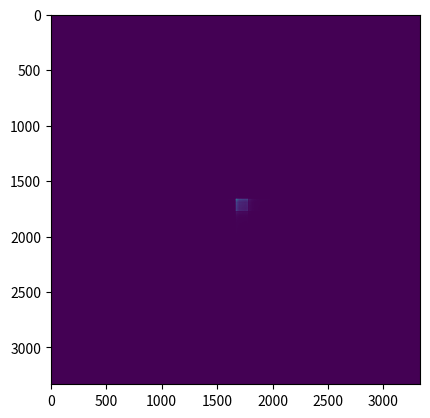

This figure's Python source:
# -*- coding: utf-8 -*-
"""
Created on Fri Nov 10 11:44:45 2023

@author: admin
"""

import numpy as np
import matplotlib.pyplot as plt




n = 3333
px = 3.6e-6

x = np.arange(-n/2,n/2,1)*px
y = np.arange(-n/2,n/2,1)*px

x, y = np.meshgrid(x,y)

c0 = 0.0193
wav = 532e-9
delta = 0.000

h1 = ((x+delta)**3 + (y+delta)**3)/ c0
h2 = ((x-delta)**3 + (y-delta)**3)/ c0

r_air = 1
r_mat = 1.456


phase_modulation = np.exp(-1j*2*np.pi*(h1 + h2)*(r_mat - r_air)/wav)

plt.imshow(np.angle(phase_modulation),cmap='gray')

plt.show()
phase_modulation = np.fft.ifftshift(np.fft.ifft2(phase_modulation))

plt.imshow(np.abs(phase_modulation))
plt.show()